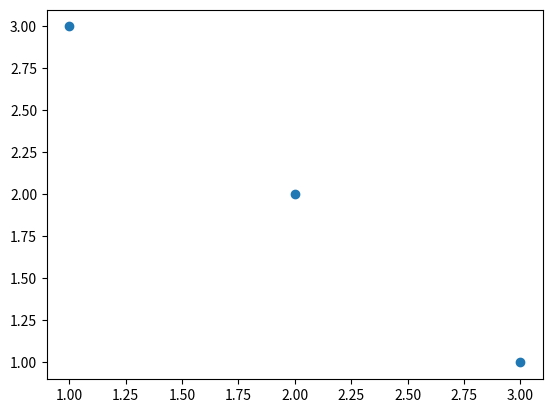
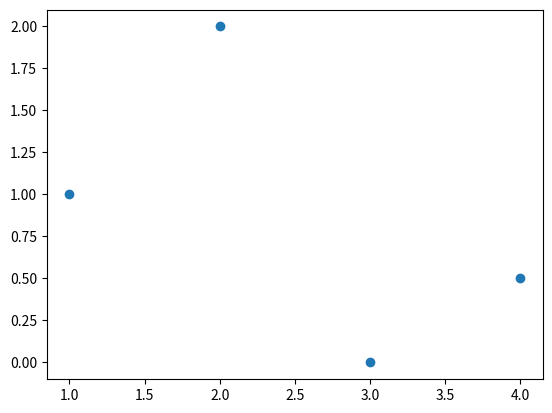
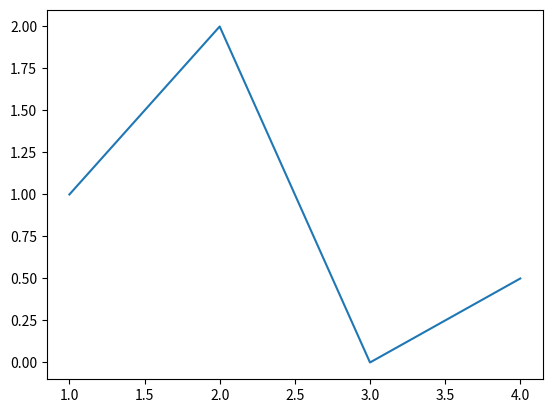
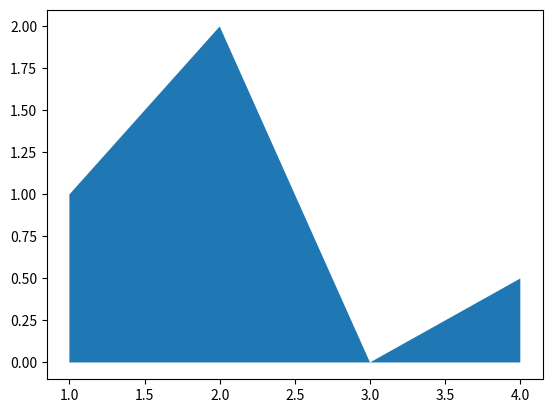
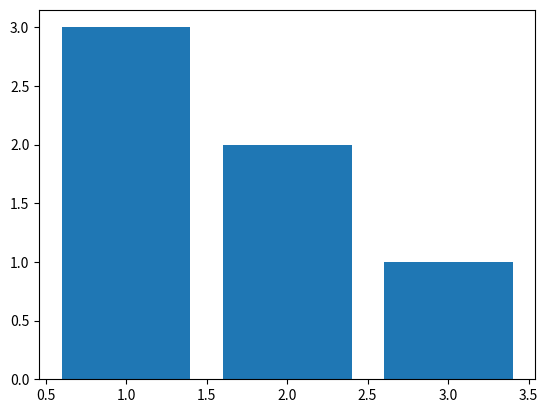
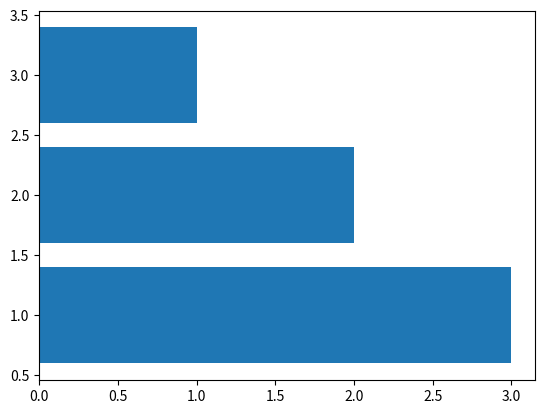
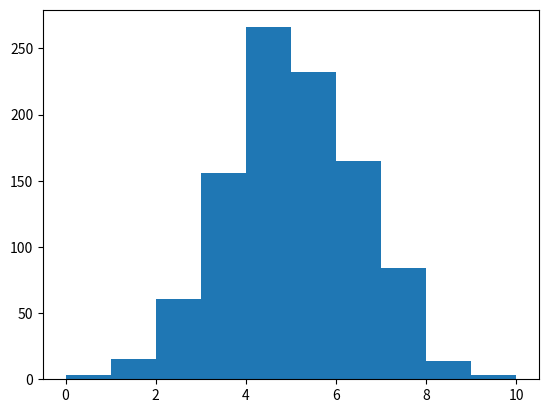
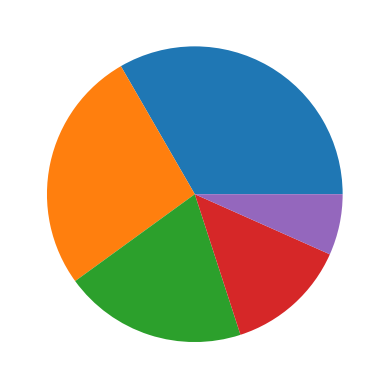
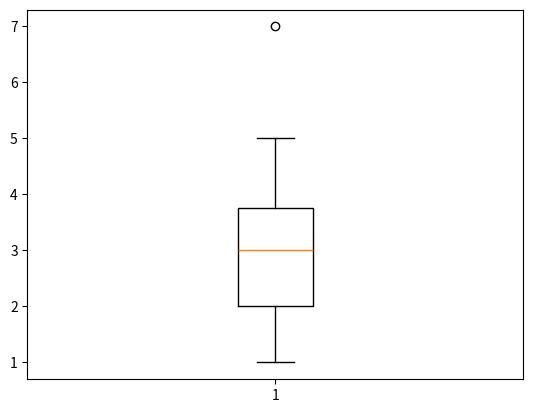
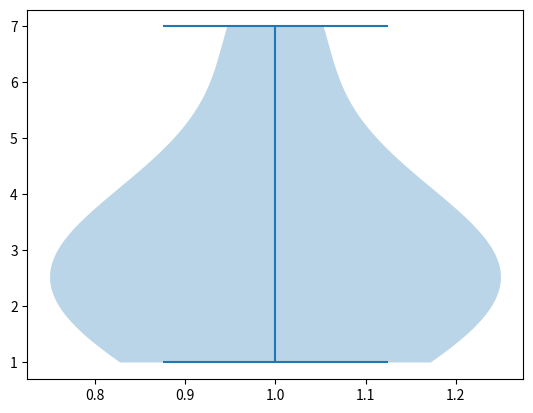
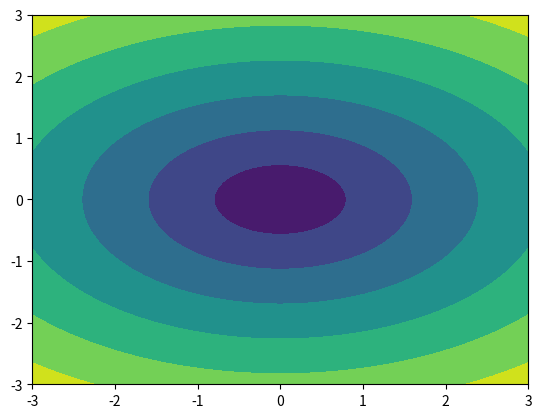
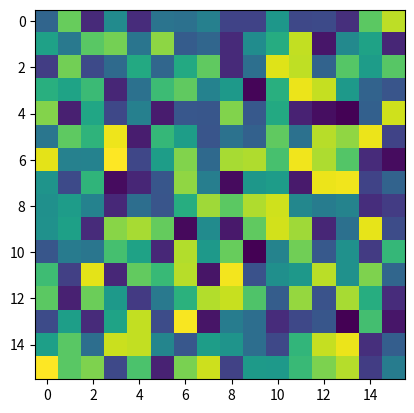
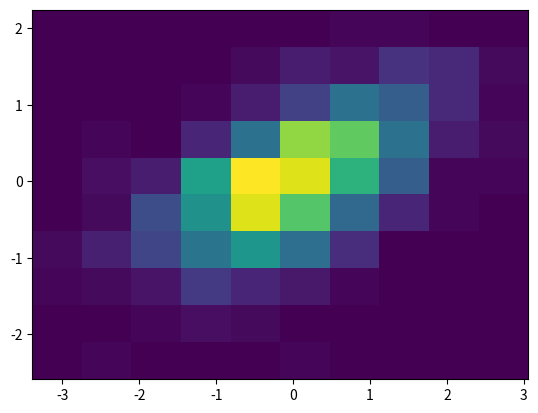
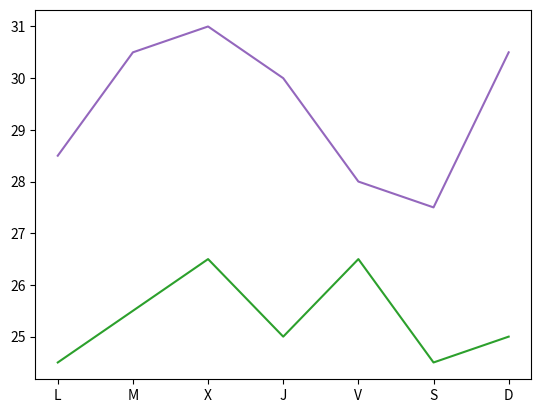
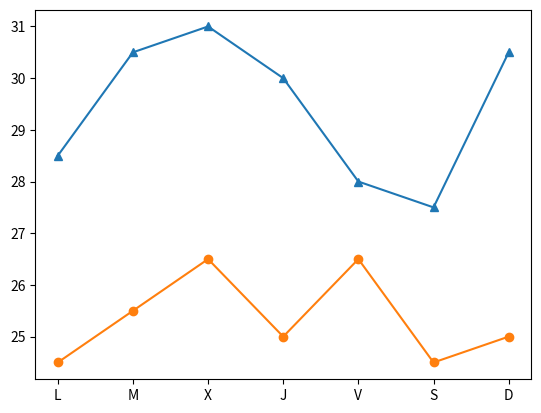
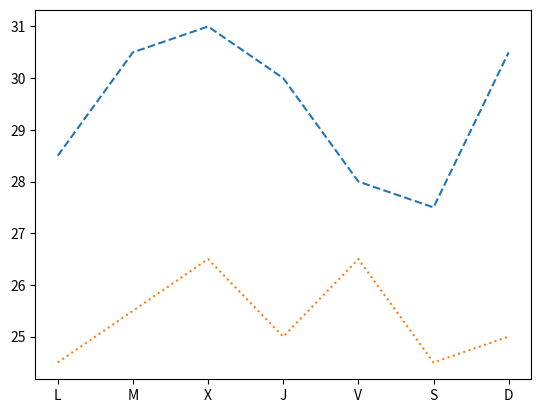

Write the Python code that produced these figures, in order.
import matplotlib.pyplot as plt

# Crear la figura y los ejes
fig, ax = plt.subplots()

# Dibujar puntos
ax.scatter(x = [1, 2, 3], y = [3, 2, 1])

# Guardar el gráfico en formato png
# plt.savefig('diagrama-dispersion.png')

# Mostrar el gráfico
plt.show()

fig, ax = plt.subplots()
ax.scatter([1, 2, 3, 4], [1, 2, 0, 0.5])
plt.show()

fig, ax = plt.subplots()
ax.plot([1, 2, 3, 4], [1, 2, 0, 0.5])
plt.show()

fig, ax = plt.subplots()
ax.fill_between([1, 2, 3, 4], [1, 2, 0, 0.5])
plt.show()

fig, ax = plt.subplots()
ax.bar([1, 2, 3], [3, 2, 1])
plt.show()

fig, ax = plt.subplots()
ax.barh([1, 2, 3], [3, 2, 1])
plt.show()

import numpy as np

fig, ax = plt.subplots()
x = np.random.normal(5, 1.5, size=1000)
ax.hist(x, np.arange(0, 11))
plt.show()

fig, ax = plt.subplots()
ax.pie([5, 4, 3, 2, 1])
plt.show()

fig, ax = plt.subplots()
ax.boxplot([1, 2, 1, 2, 3, 4, 3, 3, 5, 7])
plt.show()

fig, ax = plt.subplots()
ax.violinplot([1, 2, 1, 2, 3, 4, 3, 3, 5, 7])
plt.show()

fig, ax = plt.subplots()
x = np.linspace(-3.0, 3.0, 100)
y = np.linspace(-3.0, 3.0, 100)
x, y = np.meshgrid(x, y)
z = np.sqrt(x**2 + 2*y**2)
ax.contourf(x, y, z)
plt.show()

fig, ax = plt.subplots()
x = np.random.random((16, 16))
ax.imshow(x)
plt.show()

fig, ax = plt.subplots()
x, y = np.random.multivariate_normal(mean=[0.0, 0.0], cov=[[1.0, 0.4], [0.4, 0.5]], size=1000).T
ax.hist2d(x, y)
plt.show()

fig, ax = plt.subplots()
dias = ['L', 'M', 'X', 'J', 'V', 'S', 'D']
temperaturas = {'Madrid':[28.5, 30.5, 31, 30, 28, 27.5, 30.5], 'Barcelona':[24.5, 25.5, 26.5, 25, 26.5, 24.5, 25]}
ax.plot(dias, temperaturas['Madrid'], color = 'tab:purple')
ax.plot(dias, temperaturas['Barcelona'], color = 'tab:green')
plt.show()

fig, ax = plt.subplots()
dias = ['L', 'M', 'X', 'J', 'V', 'S', 'D']
temperaturas = {'Madrid':[28.5, 30.5, 31, 30, 28, 27.5, 30.5], 'Barcelona':[24.5, 25.5, 26.5, 25, 26.5, 24.5, 25]}
ax.plot(dias, temperaturas['Madrid'], marker = '^')
ax.plot(dias, temperaturas['Barcelona'], marker = 'o')
plt.show()

fig, ax = plt.subplots()
dias = ['L', 'M', 'X', 'J', 'V', 'S', 'D']
temperaturas = {'Madrid':[28.5, 30.5, 31, 30, 28, 27.5, 30.5], 'Barcelona':[24.5, 25.5, 26.5, 25, 26.5, 24.5, 25]}
ax.plot(dias, temperaturas['Madrid'], linestyle = 'dashed')
ax.plot(dias, temperaturas['Barcelona'], linestyle = 'dotted')
plt.show()

fig, ax = plt.subplots()
dias = ['L', 'M', 'X', 'J', 'V', 'S', 'D']
temperaturas = {'Madrid':[28.5, 30.5, 31, 30, 28, 27.5, 30.5], 'Barcelona':[24.5, 25.5, 26.5, 25, 26.5, 24.5, 25]}
ax.plot(dias, temperaturas['Madrid'])
ax.plot(dias, temperaturas['Barcelona'])
ax.set_title('Evolución de la temperatura diaria', loc = "left", fontdict = {'fontsize':14, 'fontweight':'bold', 'color':'tab:blue'})
plt.show()

fig, ax = plt.subplots()
dias = ['L', 'M', 'X', 'J', 'V', 'S', 'D']
temperaturas = {'Madrid':[28.5, 30.5, 31, 30, 28, 27.5, 30.5], 'Barcelona':[24.5, 25.5, 26.5, 25, 26.5, 24.5, 25]}
ax.plot(dias, temperaturas['Madrid'])
ax.plot(dias, temperaturas['Barcelona'])
ax.set_xlabel("Días", fontdict = {'fontsize':14, 'fontweight':'bold', 'color':'tab:blue'})
ax.set_ylabel("Temperatura ºC")
ax.set_ylim([20,35])
ax.set_yticks(range(20, 35))
plt.show()

fig, ax = plt.subplots()
dias = ['L', 'M', 'X', 'J', 'V', 'S', 'D']
temperaturas = {'Madrid':[28.5, 30.5, 31, 30, 28, 27.5, 30.5], 'Barcelona':[24.5, 25.5, 26.5, 25, 26.5, 24.5, 25]}
ax.plot(dias, temperaturas['Madrid'], label = 'Madrid')
ax.plot(dias, temperaturas['Barcelona'], label = 'Barcelona')
ax.legend(loc = 'upper right')
plt.show()

fig, ax = plt.subplots()
dias = ['L', 'M', 'X', 'J', 'V', 'S', 'D']
temperaturas = {'Madrid':[28.5, 30.5, 31, 30, 28, 27.5, 30.5], 'Barcelona':[24.5, 25.5, 26.5, 25, 26.5, 24.5, 25]}
ax.plot(dias, temperaturas['Madrid'])
ax.plot(dias, temperaturas['Barcelona'])
ax.grid(axis = 'y', color = 'gray', linestyle = 'dashed')
plt.show()

fig, ax = plt.subplots(2, 2, sharey = True)
dias = ['L', 'M', 'X', 'J', 'V', 'S', 'D']
temperaturas = {'Madrid':[28.5, 30.5, 31, 30, 28, 27.5, 30.5], 'Barcelona':[24.5, 25.5, 26.5, 25, 26.5, 24.5, 25]}
ax[0, 0].plot(dias, temperaturas['Madrid'])
ax[0, 1].plot(dias, temperaturas['Barcelona'], color = 'tab:orange')
ax[1, 0].bar(dias, temperaturas['Madrid'])
ax[1, 1].bar(dias, temperaturas['Barcelona'], color = 'tab:orange')
plt.show()

import pandas as pd 
import matplotlib.pyplot as plt

df = pd.DataFrame({'Días':['L', 'M', 'X', 'J', 'V', 'S', 'D'], 
                   'Madrid':[28.5, 30.5, 31, 30, 28, 27.5, 30.5], 
                   'Barcelona':[24.5, 25.5, 26.5, 25, 26.5, 24.5, 25]})
fig, ax = plt.subplots()
df.plot(x = 'Días', y = 'Madrid', ax = ax)
df.plot(x = 'Días', y = 'Barcelona', ax = ax)
plt.show()

import matplotlib.pyplot as plt
df = pd.DataFrame({'Días':['L', 'M', 'X', 'J', 'V', 'S', 'D'], 
                   'Madrid':[28.5, 30.5, 31, 30, 28, 27.5, 30.5], 
                   'Barcelona':[24.5, 25.5, 26.5, 25, 26.5, 24.5, 25]})
df = df.set_index('Días')
fig, ax = plt.subplots()
df.plot(ax = ax)
plt.show()